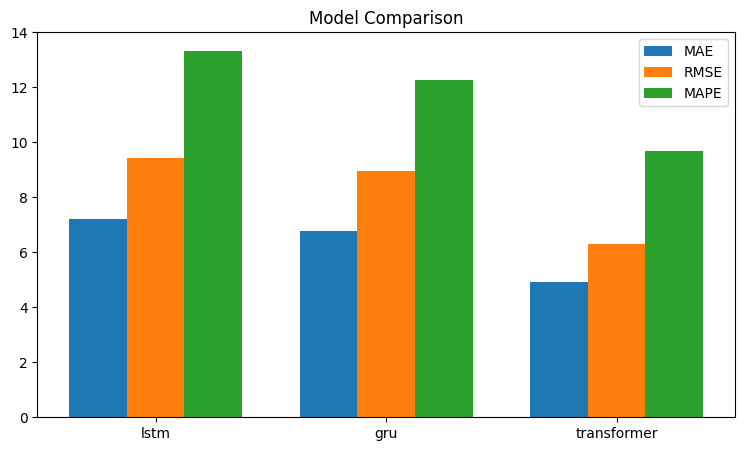

Values plotted in this chart, from the file beside it:
model, mae, mse, rmse, mape, r2
lstm, 7.203, 89.21, 9.445, 13.34, 0.7938
gru, 6.77, 80.1, 8.95, 12.27, 0.8148
transformer, 4.904, 39.53, 6.287, 9.7, 0.9086
